The GitHub repository SiddharthaChakrabarty/Sign-Language-Translation-Across-Multiple-Languages contains a labelled image folder "Gestures" with 6 categories: bye, call me, dislike, good job, good luck, peace. Examples follow, each with its label.

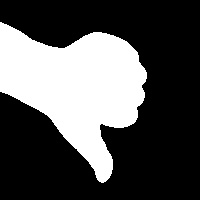
Label: dislike

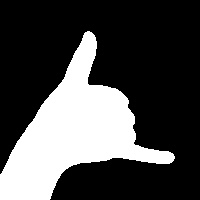
Label: call me

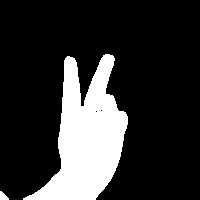
Label: peace

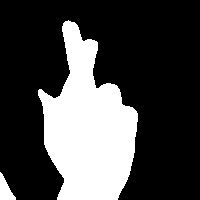
Label: good luck

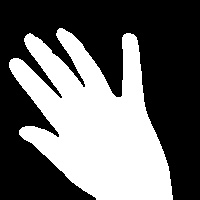
Label: bye

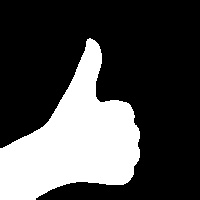
Label: good job
